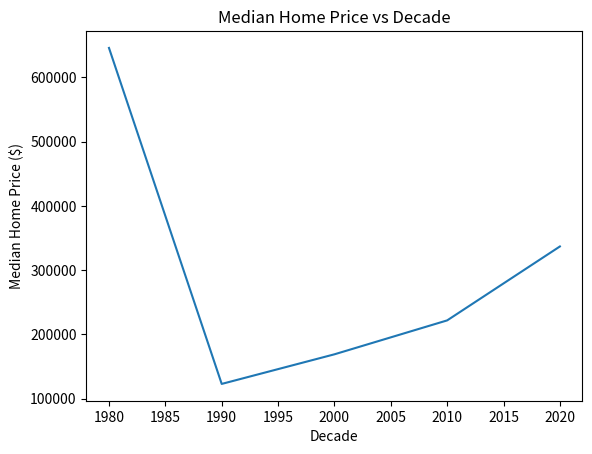

The script that saved this image:
import matplotlib.pyplot as plt
import numpy as np

#plt.figure()           # 1. Set up the canvas
#plt.plot(x, y)         # 2. Create the plot
#plt.show()             # 3. Display the plot



decade_x = np.array([1980, 1990, 2000, 2010, 2020])
median_home_price_y = np.array([646000, 122900, 169000,221800, 336900])


plt.plot(decade_x, median_home_price_y)
plt.title("Median Home Price vs Decade")
plt.xlabel("Decade")
plt.ylabel("Median Home Price ($)")
plt.show()








#x_values = np.array([0, 1, 2, 3])
#y_values = np.array([3, 1, 4, 2])

#Creates 4 points which are
#(0, 3), (1, 1), (2, 4), (3, 2)

#Plotting
#plt.figure()
#plt.plot(x_values, y_values) #plotting x and y values
